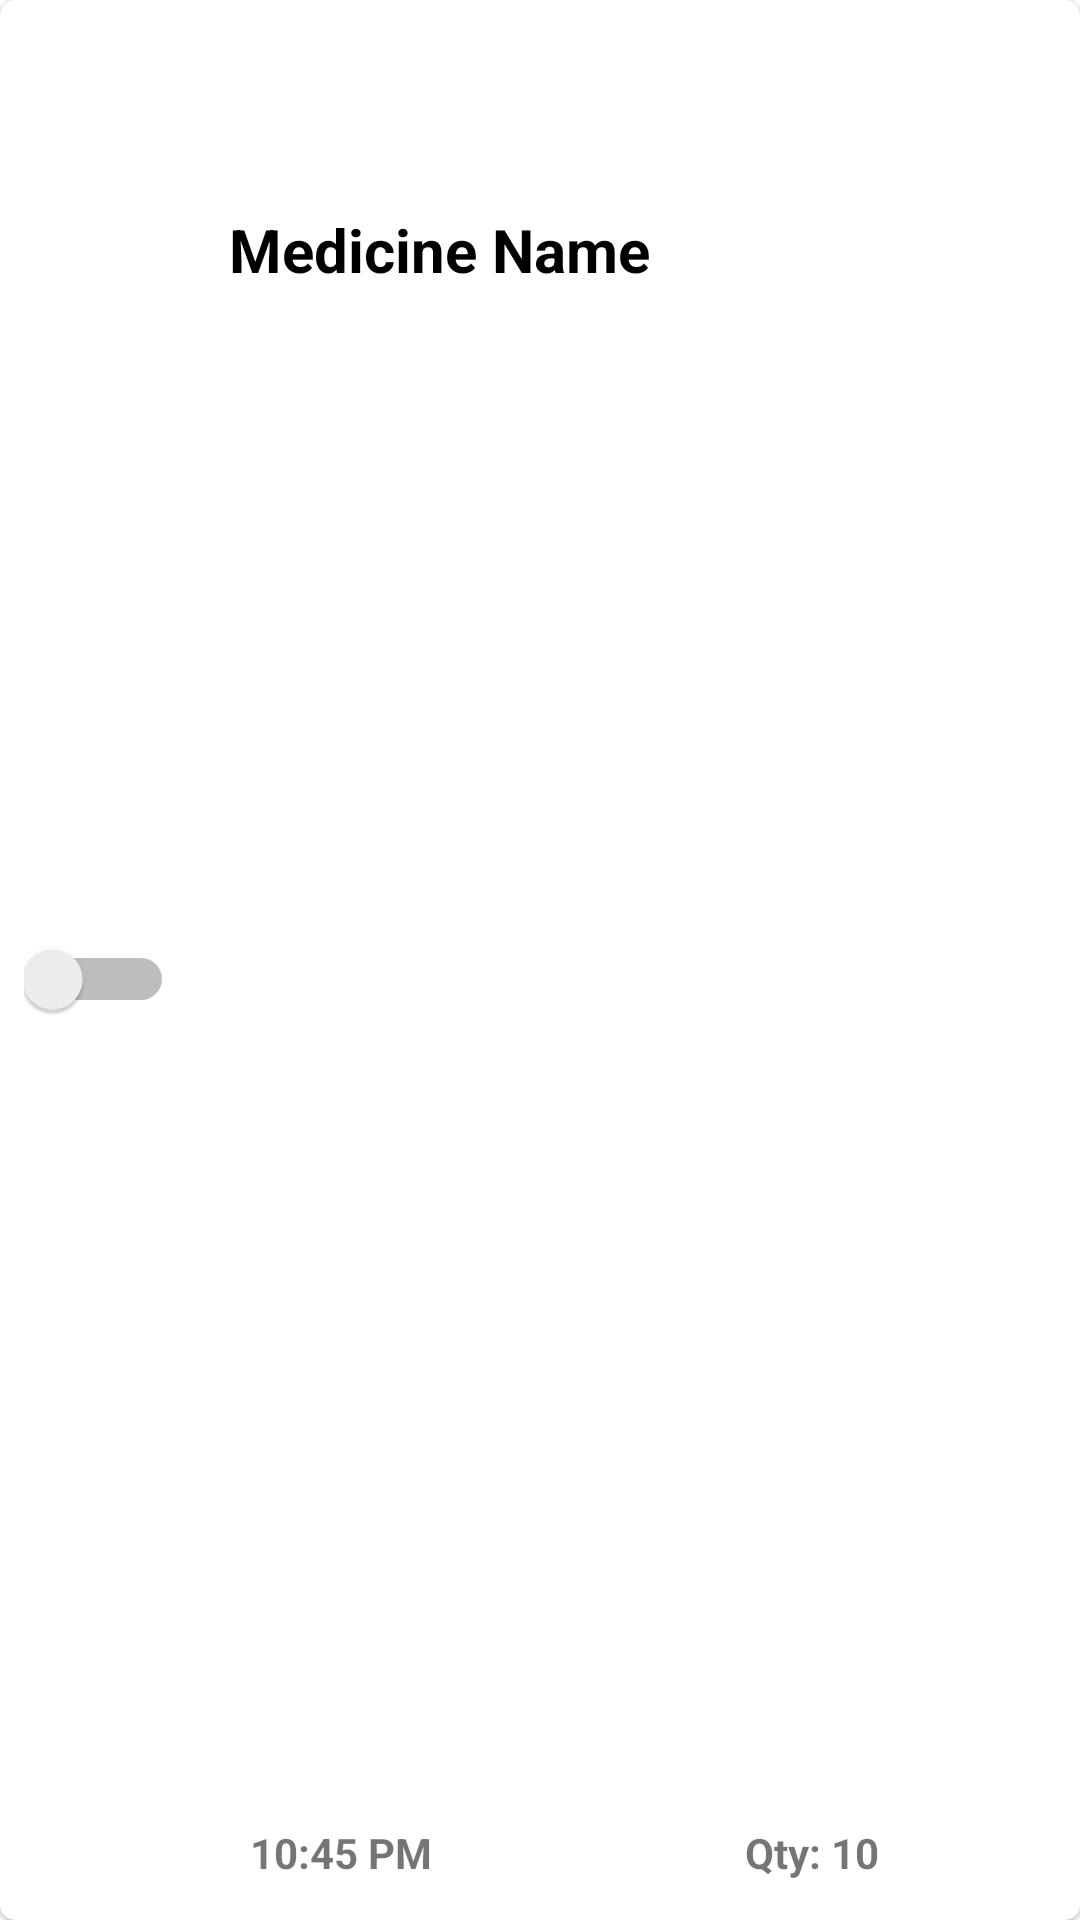

Reconstruct the res/layout file that produces this screen, plus the resources it refers to.
<!-- AndroidManifest.xml: application theme Theme.MedManager -->
<!-- res/layout/medicine_card.xml -->
<?xml version="1.0" encoding="utf-8"?>
<androidx.cardview.widget.CardView
    xmlns:android="http://schemas.android.com/apk/res/android"
    xmlns:app="http://schemas.android.com/apk/res-auto"
    xmlns:tools="http://schemas.android.com/tools"
    android:layout_width="match_parent"
    app:cardElevation="1dp"
    android:layout_marginHorizontal="10dp"
    android:layout_marginVertical="4dp"
    app:cardCornerRadius="5dp"
    android:layout_height="90dp">
    <androidx.constraintlayout.widget.ConstraintLayout
        android:layout_width="match_parent"
        android:layout_height="match_parent">

        <TextView
            android:id="@+id/med_name"
            android:layout_width="223dp"
            android:layout_height="42dp"
            android:gravity="center_vertical"
            android:text="Medicine Name"
            android:textAlignment="gravity"
            android:textColor="@color/black"
            android:textSize="20sp"
            android:textStyle="bold"
            app:layout_constraintBottom_toBottomOf="parent"
            app:layout_constraintEnd_toEndOf="parent"
            app:layout_constraintHorizontal_bias="0.556"
            app:layout_constraintStart_toStartOf="parent"
            app:layout_constraintTop_toTopOf="parent"
            app:layout_constraintVertical_bias="0.104" />

        <Switch
            android:id="@+id/toggle_switch"
            android:layout_width="50dp"
            android:layout_height="37dp"
            app:layout_constraintBottom_toBottomOf="parent"
            app:layout_constraintEnd_toStartOf="@+id/med_name"
            app:layout_constraintHorizontal_bias="0.301"
            app:layout_constraintStart_toStartOf="parent"
            app:layout_constraintTop_toTopOf="parent"
            app:layout_constraintVertical_bias="0.511" />

        <ImageButton
            android:id="@+id/delete_med"
            android:layout_width="34dp"
            android:layout_height="32dp"
            android:background="#FFFFFF"
            android:foreground="@android:drawable/ic_delete"
            app:layout_constraintBottom_toBottomOf="parent"
            app:layout_constraintEnd_toEndOf="parent"
            app:layout_constraintHorizontal_bias="0.39"
            app:layout_constraintStart_toEndOf="@+id/med_name"
            app:layout_constraintTop_toTopOf="parent" />

        <TextView
            android:id="@+id/med_time"
            android:layout_width="100dp"
            android:layout_height="32dp"
            android:text="10:45 PM"
            android:textStyle="bold"
            app:layout_constraintBottom_toBottomOf="parent"
            app:layout_constraintEnd_toEndOf="parent"
            app:layout_constraintHorizontal_bias="0.321"
            app:layout_constraintStart_toStartOf="parent"
            app:layout_constraintTop_toBottomOf="@+id/med_name"
            app:layout_constraintVertical_bias="1.0" />

        <TextView
            android:id="@+id/med_quantity"
            android:layout_width="94dp"
            android:layout_height="32dp"
            android:gravity="right"
            android:text="Qty: 10"
            android:textAlignment="gravity"
            android:textStyle="bold"
            app:layout_constraintBottom_toBottomOf="parent"
            app:layout_constraintEnd_toEndOf="parent"
            app:layout_constraintHorizontal_bias="0.748"
            app:layout_constraintStart_toStartOf="parent"
            app:layout_constraintTop_toBottomOf="@+id/med_name"
            app:layout_constraintVertical_bias="1.0" />

    </androidx.constraintlayout.widget.ConstraintLayout>

</androidx.cardview.widget.CardView>
<!-- resources referenced by this layout -->
<resources>
  <color name="black">#FF000000</color>
  <style name="Theme.MedManager" parent="Theme.MaterialComponents.DayNight.DarkActionBar">
          
          <item name="colorPrimary">@color/light_green</item>
          <item name="colorPrimaryVariant">@color/dark_green</item>
          <item name="colorOnPrimary">@color/white</item>
          
          <item name="colorSecondary">@color/teal_200</item>
          <item name="colorSecondaryVariant">@color/teal_700</item>
          <item name="colorOnSecondary">@color/black</item>
          
          <item name="android:statusBarColor" tools:targetApi="l">?attr/colorPrimaryVariant</item>
          
      </style>
  <color name="light_green">#45BD45</color>
  <color name="dark_green">#227E28</color>
  <color name="white">#FFFFFFFF</color>
  <color name="teal_200">#FF03DAC5</color>
  <color name="teal_700">#FF018786</color>
</resources>
